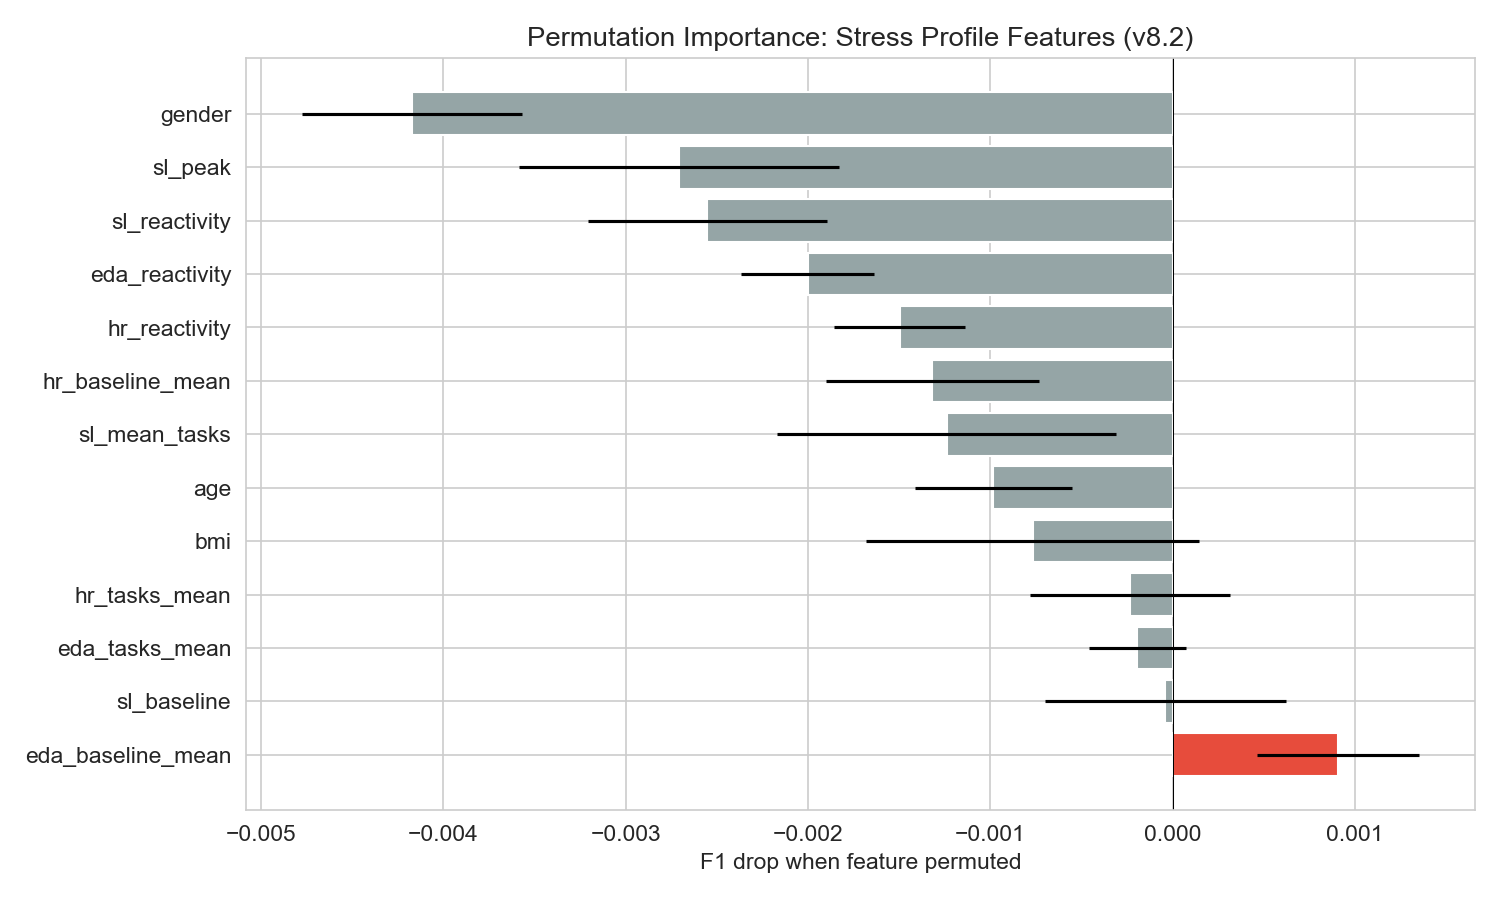

The table this chart was drawn from, first rows:
Feature, F1_drop_mean, F1_drop_std
eda_baseline_mean, 0.0009079, 0.0004456
sl_baseline, -3.9838293400285e-05, 0.0006609
eda_tasks_mean, -0.0001942, 0.0002672
hr_tasks_mean, -0.0002328, 0.0005483
bmi, -0.0007676, 0.0009118
age, -0.0009828, 0.0004305
sl_mean_tasks, -0.00124, 0.0009282
hr_baseline_mean, -0.001318, 0.0005853
hr_reactivity, -0.001497, 0.0003594
eda_reactivity, -0.002003, 0.0003624
sl_reactivity, -0.002553, 0.0006557
sl_peak, -0.002705, 0.0008778
gender, -0.004174, 0.0006032
